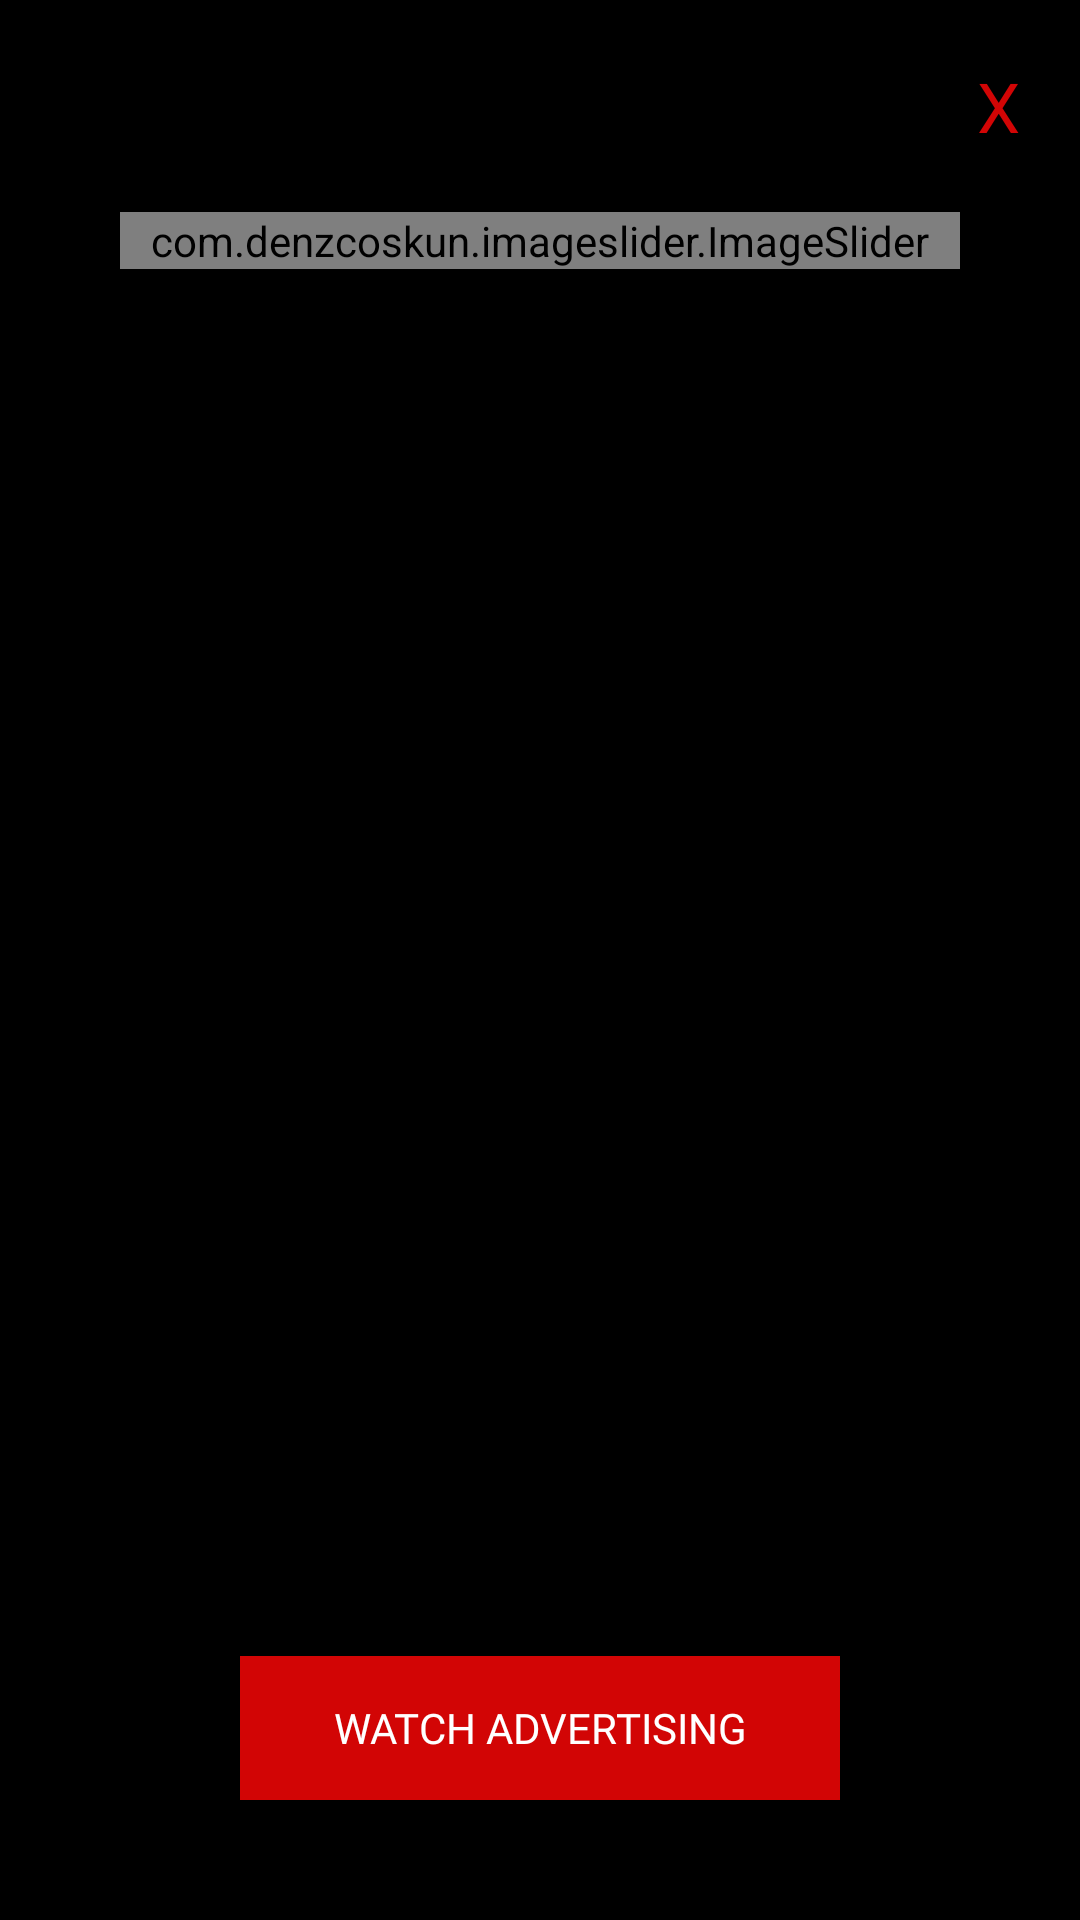

Here is an Android app screen rendered from its layout file. Give the layout XML and the strings, colors and styles it references.
<!-- AndroidManifest.xml: application theme Theme.Meusom -->
<!-- res/layout/activity_advertisement.xml -->
<?xml version="1.0" encoding="utf-8"?>
<RelativeLayout xmlns:android="http://schemas.android.com/apk/res/android"
    xmlns:app="http://schemas.android.com/apk/res-auto"
    xmlns:tools="http://schemas.android.com/tools"
    android:layout_width="match_parent"
    android:layout_height="match_parent"
    android:background="@color/black"
    tools:context=".AdvertisementACtivity">

    <TextView
        android:id="@+id/backBtnAdvertising"
        android:layout_width="match_parent"
        android:layout_height="wrap_content"
        android:layout_margin="20dp"
        android:fontFamily="@font/droid_sans_bold"
        android:gravity="end"
        android:text="X"
        android:textColor="@color/red_theme"
        android:textSize="23sp" />

    <com.denzcoskun.imageslider.ImageSlider
        android:id="@+id/image_slider"
        android:layout_width="match_parent"
        android:layout_height="wrap_content"
        android:layout_below="@id/backBtnAdvertising"
        android:layout_centerInParent="true"
        android:layout_marginStart="40dp"
        android:layout_marginEnd="40dp"
        android:layout_marginBottom="200dp"
        app:iss_auto_cycle="true"
        app:iss_delay="2000"
        app:iss_period="2000"
        app:iss_selected_dot="@drawable/selected_dot"
        app:iss_unselected_dot="@drawable/unselected_dot" />

    <androidx.appcompat.widget.AppCompatButton
        android:layout_width="200dp"
        android:layout_height="wrap_content"
        android:layout_alignParentBottom="true"
        android:layout_centerHorizontal="true"
        android:layout_marginBottom="40dp"
        android:background="@color/red_theme"
        android:id="@+id/adBtn"
        android:fontFamily="@font/droid_sans_regular"
        android:text="@string/watch_advertising"
        android:textColor="@color/whiteTextColor"/>

</RelativeLayout>
<!-- resources referenced by this layout -->
<resources>
  <color name="black">#000000</color>
  <color name="red_theme">#d20505</color>
  <color name="whiteTextColor">#fff</color>
  <!-- drawable selected_dot (drawable) -->
  <?xml version="1.0" encoding="utf-8"?>
  <shape android:shape="oval" xmlns:android="http://schemas.android.com/apk/res/android">
      <solid android:color="@color/red_theme"/>
      <size android:width="10dp" android:height="10dp"/>
  
      <stroke android:width="1dp" android:color="@color/red_theme"/>
  </shape>
  <string name="watch_advertising">WATCH ADVERTISING</string>
  <style name="Theme.Meusom" parent="Theme.MaterialComponents.DayNight.NoActionBar">
          
          <item name="colorPrimary">@color/red_theme</item>
          <item name="colorPrimaryVariant">@color/black</item>
          <item name="colorOnPrimary">@color/white</item>
          
          <item name="colorSecondary">@color/red_theme</item>
          <item name="colorSecondaryVariant">@color/red_theme</item>
          <item name="colorOnSecondary">@color/black</item>
          
          <item name="android:statusBarColor" tools:targetApi="l">?attr/colorPrimaryVariant</item>
          
      </style>
  <color name="white">#ffffff</color>
</resources>
